Run: headless pygame with SDL's dummy video driver; simulated clock (each Clock.tick advances the game by its frame time, no real sleeping); random seed 0; keys injected as events and as key.get_pressed() state; mouse plan: one left click at the window centre at the start of phase 2, then a move to the lower-right quarter at the start of phase 3.
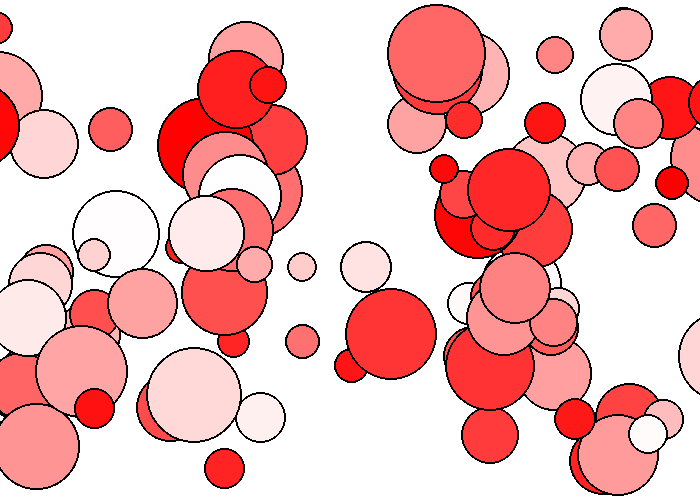
Frame 1 of 4 · flips 1–60 · no input
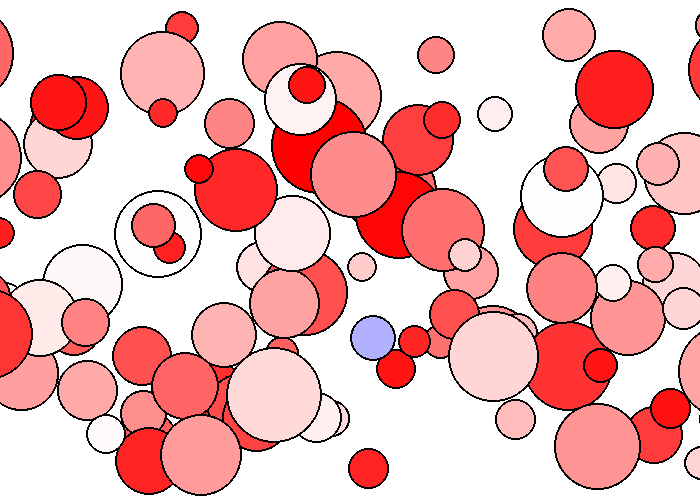
Frame 2 of 4 · flips 61–180 · clicked the window centre · tapped SPACE, RETURN · held RIGHT (→), D
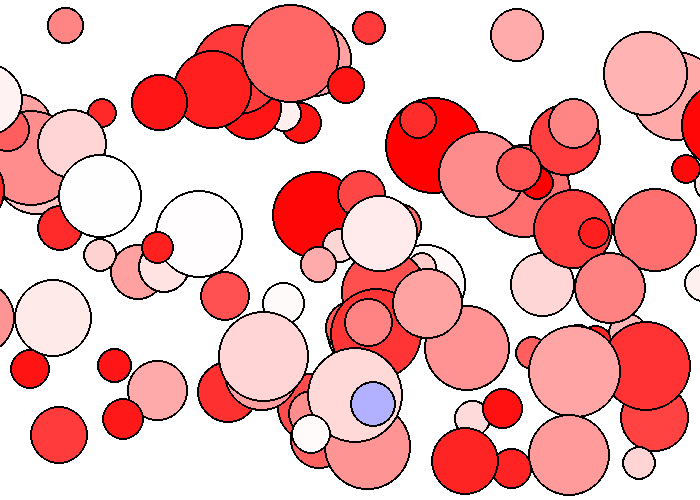
Frame 3 of 4 · flips 181–300 · moved the mouse to the lower-right quarter · held DOWN (↓), S
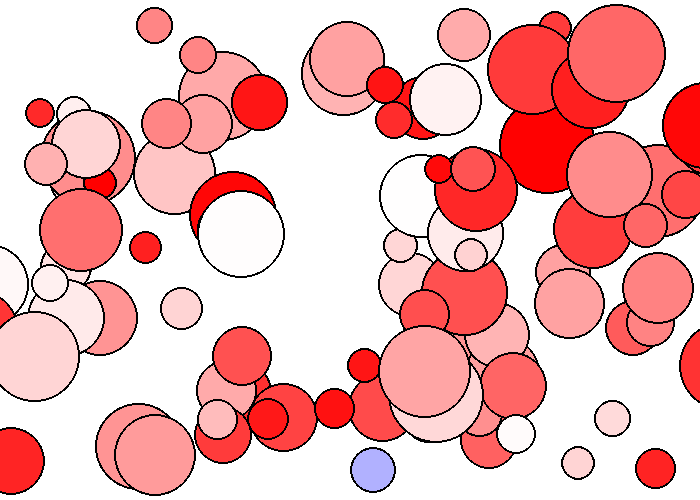
Frame 4 of 4 · flips 301–420 · held LEFT (←), A, UP (↑), W

The pygame program that drew these frames:

import random

import pygame

# Define some colors
BLACK = (0, 0, 0)
WHITE = (255, 255, 255)
GREEN = (0, 255, 0)
RED = (255, 0, 0)
BLUE = (0, 0, 255)

pygame.init()  # starts pygame (Vroom!)

# Set the width and height of the screen [width, height]
screen_width = 700
screen_height = 500
size = (screen_width, screen_height)
screen = pygame.display.set_mode(size)

pygame.display.set_caption("Mr. Lee's Game")

done = False  # condition for the game loop

clock = pygame.time.Clock()


# CLASSES
class Ball():
    def __init__(self):
        gb = random.randrange(256)
        self.color = (255, gb, gb)
        self.size = random.randrange(30, 100)
        self.x = random.randrange(0, screen_width - self.size)
        self.y = random.randrange(0, screen_height - self.size)
        self.change_x = random.random() * 8
        self.change_y = 0

    def draw(self):
        pygame.draw.ellipse(screen, self.color, [self.x, self.y, self.size, self.size])
        pygame.draw.ellipse(screen, BLACK, [self.x, self.y, self.size, self.size], 2)

    def move(self):
        self.x += self.change_x
        if self.x > screen_width:
            self.x = -self.size
        self.y += self.change_y
        if self.y > screen_height:
            self.y = -self.size

class Bubble(Ball):
    def __init__(self):
        super().__init__()
        self.change_x = 0
        self.change_y = random.random()
        rg = random.randrange(256)
        self.color = (rg, rg, 255)


ball_list = []

for i in range(100):
    ball = Ball()
    ball_list.append(ball)



# -------- Main Program Loop -----------
while not done:
    # --- Main event loop
    for event in pygame.event.get():
        if event.type == pygame.QUIT:
            done = True
        if event.type == pygame.MOUSEBUTTONDOWN:
            x, y = pygame.mouse.get_pos()
            bubble = Bubble()
            bubble.x = x
            bubble.y = y
            ball_list.append(bubble)

    # --- Game logic should go here
    for ball in ball_list:
        ball.move()

    # --- Drawing code should go here
    screen.fill(WHITE)

    for ball in ball_list:
        ball.draw()

    pygame.display.flip()  #update the screen
    clock.tick(60)  #60 frames per second

pygame.quit()  #Close the window and quit.
